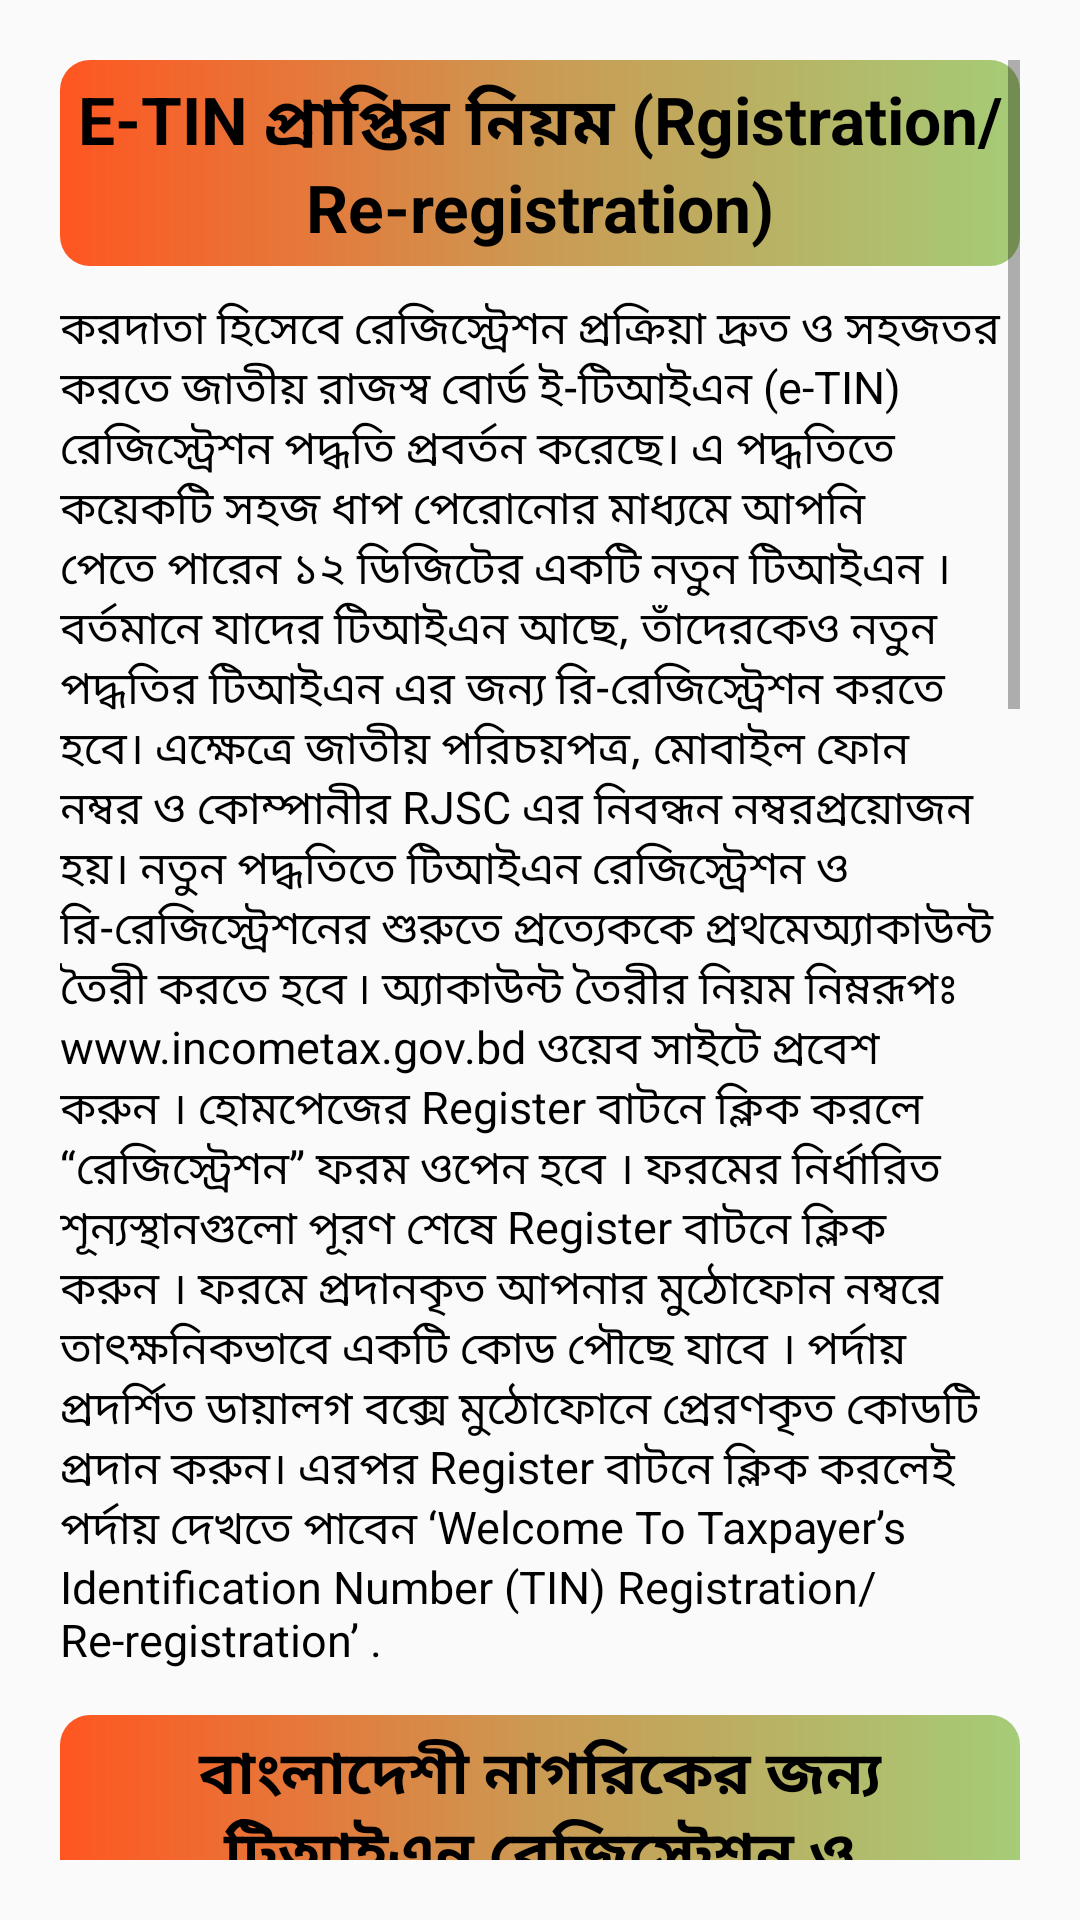

The Android layout XML behind this screen, and the referenced resources:
<!-- AndroidManifest.xml: application theme Theme.TaxCalculation -->
<!-- res/layout/etin_activity.xml -->
<?xml version="1.0" encoding="utf-8"?>
<ScrollView xmlns:android="http://schemas.android.com/apk/res/android"
    xmlns:app="http://schemas.android.com/apk/res-auto"
    xmlns:tools="http://schemas.android.com/tools"
    android:layout_width="match_parent"
    android:layout_height="match_parent"
    tools:context=".CustomGridPage.E_TIN"
    android:padding="20dp"
    >
    <LinearLayout
        android:layout_width="match_parent"
        android:layout_height="match_parent"
        android:orientation="vertical"
        >

        <TextView
            android:layout_width="match_parent"
            android:layout_height="wrap_content"
            android:text="@string/e_tin_title1"
            android:textColor="@color/black"
            android:textStyle="bold"
            android:textSize="22sp"
            android:gravity="center"
            android:background="@drawable/bg_shape_no1"
            android:paddingHorizontal="4dp"
            android:paddingVertical="5dp"
            />

        <TextView
            android:layout_width="match_parent"
            android:layout_height="wrap_content"
            android:layout_marginTop="10dp"
            android:text="@string/e_tin_title1_des"
            android:textColor="@color/black"
            android:textIsSelectable="true"
            android:textSize="15sp" />

        <TextView
            android:layout_width="match_parent"
            android:layout_height="wrap_content"
            android:text="@string/e_tin_title2"
            android:textColor="@color/black"
            android:textStyle="bold"
            android:textSize="20sp"
            android:gravity="center"
            android:layout_marginTop="15dp"
            android:background="@drawable/bg_shape_no1"
            android:paddingHorizontal="4dp"
            android:paddingVertical="5dp"
            />

        <TextView
            android:layout_width="match_parent"
            android:layout_height="wrap_content"
            android:layout_marginTop="10dp"
            android:text="@string/e_tin_title2_des"
            android:textColor="@color/black"
            android:textIsSelectable="true"
            android:textSize="15sp" />

        <TextView
            android:layout_width="match_parent"
            android:layout_height="wrap_content"
            android:text="@string/e_tin_title3"
            android:textColor="@color/black"
            android:textStyle="bold"
            android:textSize="18sp"
            android:gravity="center"
            android:background="@drawable/bg_shape_no1"
            android:paddingHorizontal="4dp"
            android:paddingVertical="5dp"
            android:layout_marginTop="15dp"
            />

        <TextView
            android:layout_width="match_parent"
            android:layout_height="wrap_content"
            android:text="@string/e_tin_title3_des"
            android:layout_marginTop="10dp"
            android:textColor="@color/black"
            android:textIsSelectable="false"
            android:textSize="17sp"
            android:textStyle="bold"
            />

        <ImageView
            android:layout_width="match_parent"
            android:layout_height="wrap_content"
            android:src="@drawable/stregth_line"
            android:layout_marginVertical="15dp"
            />

        <WebView
            android:layout_width="match_parent"
            android:layout_height="200dp"
            android:id="@+id/webView"
            android:layout_marginBottom="15dp"
            />



    </LinearLayout>
</ScrollView>
<!-- resources referenced by this layout -->
<resources>
  <color name="black">#FF000000</color>
  <!-- drawable bg_shape_no1 (drawable) -->
  <?xml version="1.0" encoding="utf-8"?>
  
  <shape xmlns:android="http://schemas.android.com/apk/res/android">
      <gradient
          android:startColor="#ff5621"
          android:endColor="#a5cc77"
          android:centerColor="#cb9a53"
          />
      <corners
          android:topLeftRadius="10dp"
          android:topRightRadius="10dp"
          android:bottomLeftRadius="10dp"
          android:bottomRightRadius="10dp"
          />
  </shape>
  <string name="e_tin_title1">E-TIN প্রাপ্তির নিয়ম (Rgistration/Re-registration)</string>
  <string name="e_tin_title1_des">
          করদাতা হিসেবে রেজিস্ট্রেশন প্রক্রিয়া দ্রুত ও সহজতর করতে জাতীয় রাজস্ব বোর্ড ই-টিআইএন (e-TIN) রেজিস্ট্রেশন পদ্ধতি প্রবর্তন করেছে।
          এ পদ্ধতিতে কয়েকটি সহজ ধাপ পেরোনোর  মাধ্যমে আপনি পেতে পারেন ১২ ডিজিটের একটি নতুন টিআইএন ।
          বর্তমানে যাদের টিআইএন   আছে, তাঁদেরকেও নতুন পদ্ধতির টিআইএন এর জন্য রি-রেজিস্ট্রেশন করতে হবে।
          এক্ষেত্রে জাতীয় পরিচয়পত্র, মোবাইল ফোন নম্বর ও কোম্পানীর RJSC এর নিবন্ধন নম্বরপ্রয়োজন হয়।
          নতুন পদ্ধতিতে টিআইএন রেজিস্ট্রেশন ও রি-রেজিস্ট্রেশনের শুরুতে প্রত্যেককে প্রথমেঅ্যাকাউন্ট তৈরী করতে হবে ৷
          অ্যাকাউন্ট তৈরীর নিয়ম নিম্নরূপঃ      www.incometax.gov.bd ওয়েব সাইটে প্রবেশ করুন ।
          হোমপেজের Register বাটনে ক্লিক করলে “রেজিস্ট্রেশন” ফরম ওপেন হবে ।
          ফরমের নির্ধারিত শূন্যস্থানগুলো পূরণ শেষে Register বাটনে ক্লিক করুন ।
          ফরমে প্রদানকৃত আপনার মুঠোফোন নম্বরে তাৎক্ষনিকভাবে একটি কোড পৌছে যাবে ।
          পর্দায় প্রদর্শিত ডায়ালগ বক্সে মুঠোফোনে প্রেরণকৃত কোডটি প্রদান করুন। এরপর Register বাটনে ক্লিক করলেই
          পর্দায় দেখতে পাবেন ‘Welcome To Taxpayer’s Identification Number (TIN) Registration/Re-registration’ .
      </string>
  <string name="e_tin_title2">
          বাংলাদেশী নাগরিকের জন্য টিআইএন রেজিস্ট্রেশন ও রি-রেজিস্ট্রেশনের নিয়মঃ
      </string>
  <string name="e_tin_title2_des">
          TIN Application মেনুতে ক্লিক করুন । এবার Registration/Re-registration ফরমে প্রদর্শিত শূন্যস্থানগুলো পূরণ করে Go to Next চাপুন।
          Basic Information ফরমে প্রয়োজনীয় তথ্য দিয়ে শূন্যস্থানগুলো পুরণ করুন এবং বাটনে Go to Next চাপুন।
          Final Preview তে ফরমে প্রদর্শিত আপনার দেয়া তথ্যগুলো সঠিক আছে কি না, তা শেষবারের মতো যাচাই করুন|
          সবকিছু ঠিক থাকলে Final Preview এর নীচে চেক বক্সে টিক চিহ্ন দিন|
          এরপর Submit Application বাটনে ক্লিক করলেই রেজিস্ট্রেশন /রি-রেজিস্ট্রেশনকারী, নতুন ১২ ডিজিটের টিআইএন পাবেন ।
          তবে প্রাপ্ত ও অপ্রাপ্তবয়স্ক আবেদনকারী, যার জাতীয় পরিচিতি নম্বর নেই এবং যিনি পাসপোর্টের মাধ্যমে রেজিস্ট্রেশন এবং রি-রেজিস্ট্রেশন করতে চান,
          তিনি একটি Ticket পাবেন। Ticket প্রিন্ট করে তাতে উল্লিখিত নিয়ম অনুসরণ করে বর্ণিত ঠিকানায় যোগাযোগ করতে হবে।
      </string>
  <string name="e_tin_title3">
          লিমিটেড কোম্পানিসহ রেজিস্টার অব জয়েন্ট স্টক কোম্পানিজ এন্ড ফার্মস (RJSC) এ রেজিস্ট্রেশনকৃত
          এবং অ-রেজিস্ট্রেশনকৃত ফার্মের ক্ষেত্রে টিআইএন রেজিস্ট্রেশন ও রি-রেজিস্ট্রেশনের নিয়মঃ
      </string>
  <string name="e_tin_title3_des">
          RJSC তে নিবন্ধিত কোম্পানি/ ফার্ম এর টিআইএন রেজিস্ট্রেশনের জন্য করদাতা প্রতিষ্ঠানের নাম, পদবী, মোবাইল নম্বর
          ও ই-মেইল ঠিকানা এবং ফার্মের প্রত্যেক অংশীদারের নবপ্রবর্তিত ১২ ডিজিটের টিআইএন। RJSC তে রেজিস্ট্রেশনকৃত নয়,
          এরূপ ফার্মের টিআইএন রেজিস্ট্রেশনের জন্য ক্ষমতাপ্রাপ্ত ব্যাক্তির নাম, পদবী, মোবাইল নম্বর, ফ্যাক্স ও ই-মেইল ঠিকানা
          এবং ফার্মের প্রত্যেক অংশীদারের নবপ্রবর্তিত ১২ ডিজিটের টিআইএন। সকল প্রক্রিয়া সম্পন্ন হলে আবেদনকারী কোম্পানি/ ফার্ম নতুন টিআইএন সম্বলিত সার্টিফিকেট পাবেন।
      </string>
  <style name="Theme.TaxCalculation" parent="Base.Theme.TaxCalculation">
          <item name="android:windowIsTranslucent">true</item>
      </style>
  <style name="Base.Theme.TaxCalculation" parent="Theme.AppCompat.Light">
          
          
      </style>
</resources>
